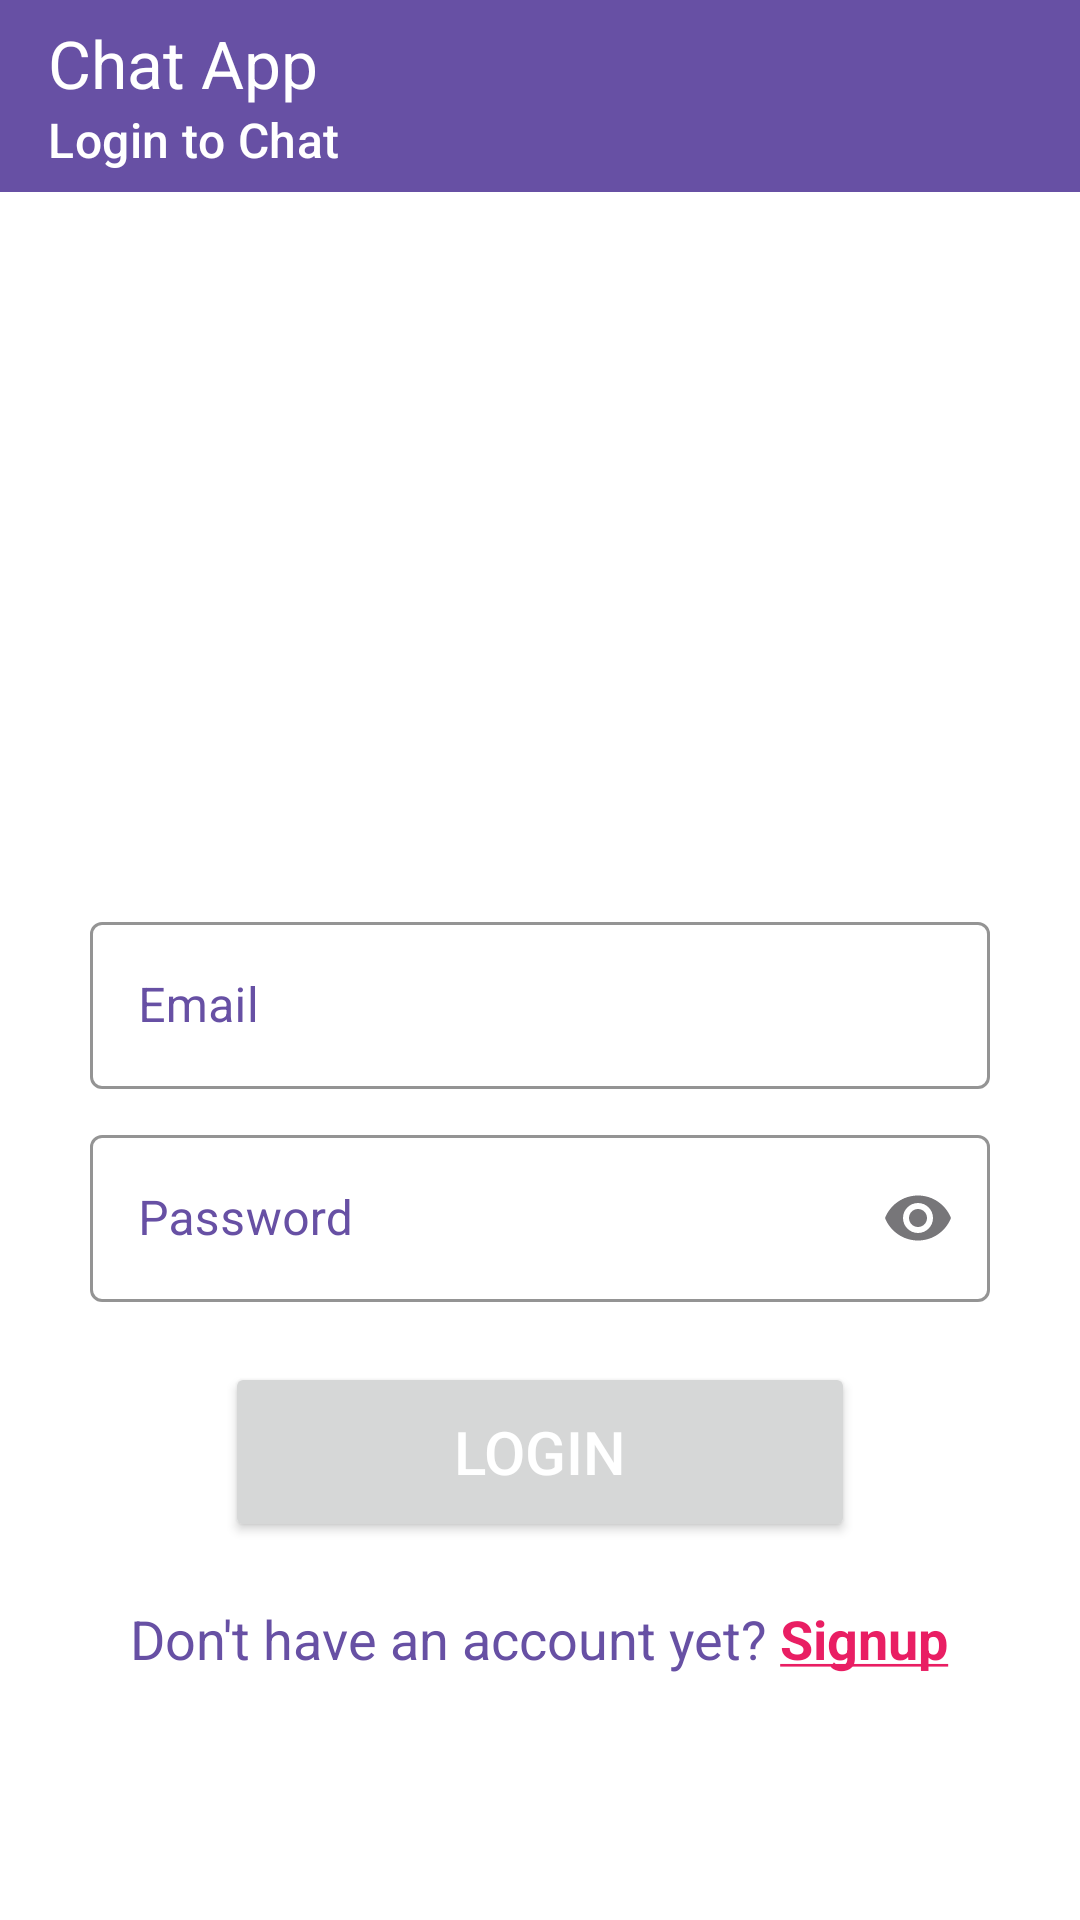

This screen was rendered from an Android layout file. Write that file and the resources it references.
<!-- AndroidManifest.xml: application theme Theme.ChatApp -->
<!-- res/layout/activity_login.xml -->
<?xml version="1.0" encoding="utf-8"?>
<androidx.constraintlayout.widget.ConstraintLayout xmlns:android="http://schemas.android.com/apk/res/android"
    xmlns:app="http://schemas.android.com/apk/res-auto"
    xmlns:tools="http://schemas.android.com/tools"
    android:id="@+id/mainLogin"
    android:background="?attr/colorOnPrimary"
    android:layout_width="match_parent"
    android:layout_height="match_parent"
    tools:context=".loginpages.LoginActivity">
    
    <com.google.android.material.appbar.AppBarLayout
        android:layout_width="match_parent"
        android:layout_height="wrap_content"
        android:id="@+id/appBarLayoutLogin"
        android:background="?attr/colorPrimary"
        app:layout_constraintTop_toTopOf="parent"
        app:layout_constraintStart_toStartOf="parent"
        app:layout_constraintEnd_toEndOf="parent">

        <com.google.android.material.appbar.MaterialToolbar
            android:layout_width="match_parent"
            android:layout_height="?attr/actionBarSize"
            android:id="@+id/toolbarLogin"
            app:title="Chat App"
            app:subtitle="Login to Chat"
            app:titleTextColor="?attr/colorOnPrimary"
            app:subtitleTextColor="?attr/colorOnPrimary" />

</com.google.android.material.appbar.AppBarLayout>

    <LinearLayout
        android:layout_width="match_parent"
        android:layout_height="wrap_content"
        android:orientation="vertical"
        android:gravity="center"
        app:layout_constraintTop_toTopOf="@+id/appBarLayoutLogin"
        app:layout_constraintStart_toStartOf="parent"
        app:layout_constraintEnd_toEndOf="parent"
        app:layout_constraintBottom_toBottomOf="parent">
        
        <ImageView
            android:layout_width="200dp"
            android:layout_height="200dp"
            android:src="@drawable/message_icon"/>

        <com.google.android.material.textfield.TextInputLayout
            android:layout_width="match_parent"
            android:layout_height="wrap_content"
            android:layout_marginStart="30dp"
            android:layout_marginEnd="30dp"
            android:layout_marginTop="20dp"
            style="@style/Widget.MaterialComponents.TextInputLayout.OutlinedBox"
            app:boxStrokeColor="?attr/colorPrimary"
            android:textColorHint="?attr/colorPrimary">

            <com.google.android.material.textfield.TextInputEditText
                android:layout_width="match_parent"
                android:layout_height="wrap_content"
                android:inputType="textEmailAddress"
                android:hint="Email"
                android:textColorHint="?attr/colorPrimary"
                android:textColor="?attr/colorPrimary"
                android:id="@+id/editTextEmailLogin"/>

        </com.google.android.material.textfield.TextInputLayout>

        <com.google.android.material.textfield.TextInputLayout
            android:layout_width="match_parent"
            android:layout_height="wrap_content"
            android:layout_marginStart="30dp"
            android:layout_marginEnd="30dp"
            android:layout_marginTop="10dp"
            style="@style/Widget.MaterialComponents.TextInputLayout.OutlinedBox"
            app:boxStrokeColor="?attr/colorPrimary"
            android:textColorHint="?attr/colorPrimary"
            app:endIconMode="password_toggle">

            <com.google.android.material.textfield.TextInputEditText
                android:layout_width="match_parent"
                android:layout_height="wrap_content"
                android:inputType="textPassword"
                android:hint="Password"
                android:textColorHint="?attr/colorPrimary"
                android:textColor="?attr/colorPrimary"
                android:id="@+id/editTextPasswordLogin"/>

        </com.google.android.material.textfield.TextInputLayout>

        <Button
            android:layout_width="match_parent"
            android:layout_height="60dp"
            android:text="Login"
            android:textColor="?attr/colorOnPrimary"
            android:textSize="20sp"
            android:id="@+id/buttonLogin"
            android:layout_marginTop="20dp"
            android:layout_marginEnd="75dp"
            android:layout_marginStart="75dp"/>

        <TextView
            android:layout_width="wrap_content"
            android:layout_height="wrap_content"
            android:gravity="center"
            android:layout_marginTop="20dp"
            android:id="@+id/textViewSignup"
            android:text="@string/account"
            android:textColor="?attr/colorPrimary"
            android:textSize="18sp"/>

    </LinearLayout>

</androidx.constraintlayout.widget.ConstraintLayout>
<!-- resources referenced by this layout -->
<resources>
  <string name="account">Don\'t have an account yet? <font color="#FFE91E63"><b><u>Signup</u></b></font></string>
  <style name="Theme.ChatApp" parent="Base.Theme.ChatApp" />
  <style name="Base.Theme.ChatApp" parent="Theme.Material3.DayNight.NoActionBar">
          
          
      </style>
</resources>
